Run: headless pygame with SDL's dummy video driver; simulated clock (each Clock.tick advances the game by its frame time, no real sleeping); random seed 0; keys injected as events and as key.get_pressed() state; no mouse input.
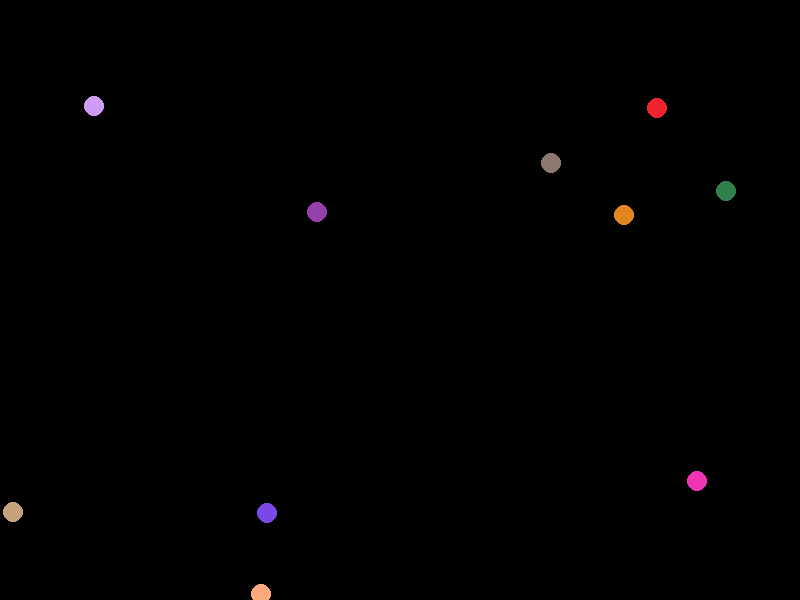
Frame 1 of 4 · flips 1–60 · no input
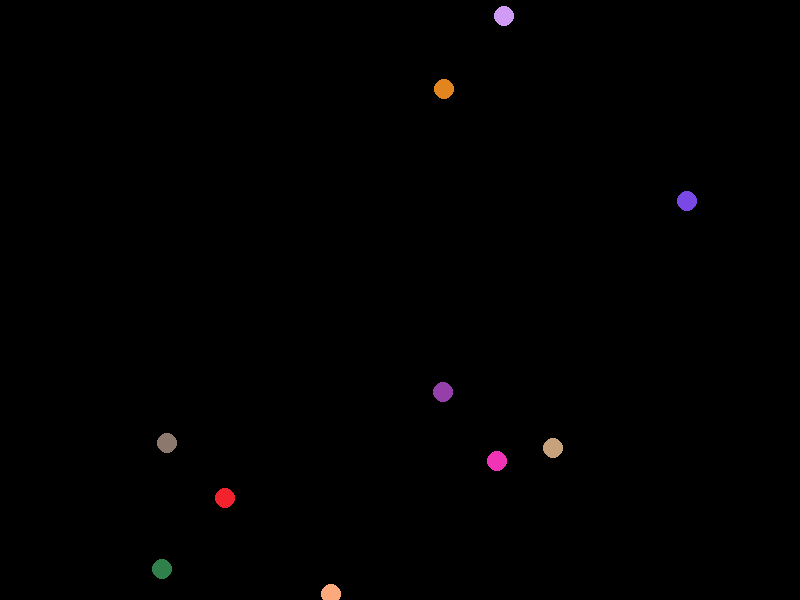
Frame 2 of 4 · flips 61–180 · tapped SPACE, RETURN · held RIGHT (→), D
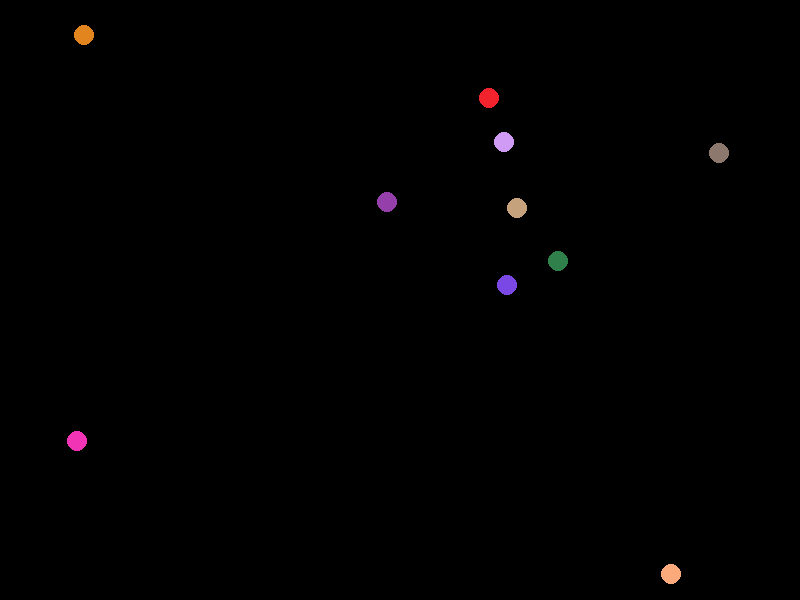
Frame 3 of 4 · flips 181–300 · held DOWN (↓), S
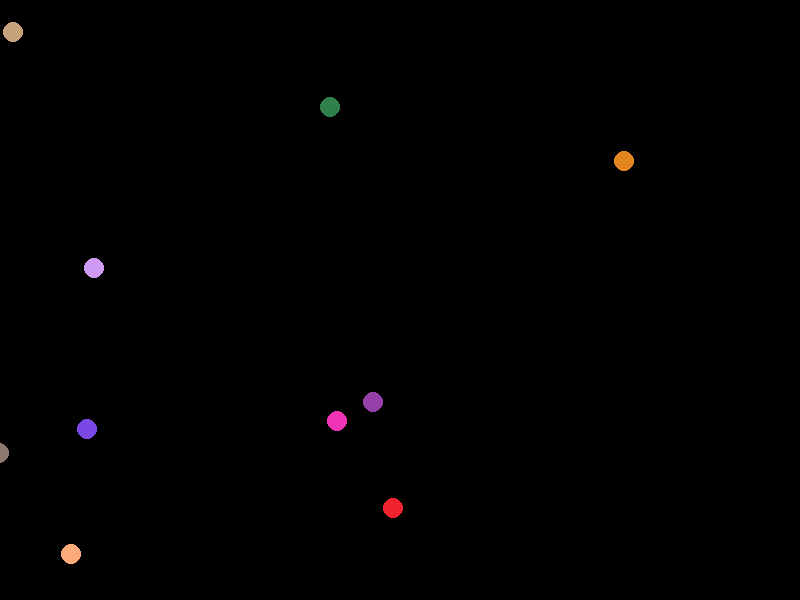
Frame 4 of 4 · flips 301–420 · held LEFT (←), A, UP (↑), W

The pygame program that drew these frames:

import pygame as pg
import sys
from random import randint, choice

def rebotaX(x):
    if x <=0 or x >=ANCHO:
        return -1
    return 1
def rebotaY(y):
    if y <=0 or y >=ALTO:
        return -1
    return 1

#color bola
ROJO = (255, 0, 0)
AZUL = (0, 0, 255)
VERDE = (0, 255, 0)

#color pantalla
NEGRO = (0, 0, 0)

#tamaño pantalla
ANCHO = 800
ALTO = 600


pg.init()#iniciar pantalla
pantalla = pg.display.set_mode((ANCHO, ALTO))
reloj = pg.time.Clock() #tiempo de desplazamiento

class Bola():
    def __init__(self, x, y, vx, vy, color): #Todas las clases de inicia con __init__ y se coloca self
        self.x = x
        self.y = y
        self.vx = vx
        self.vy = vy
        self.color = color
bolas = []
for _ in range(10): #iteras 10 veces, para hacer 10 bolas
    bola = Bola(randint(0, ANCHO), #ocupas la instancia de bola()
                randint(0, ALTO),
                randint(5, 10)* choice([1, -1]),
                randint(5, 10)* choice([1, -1]),
                (randint(0, 255), randint(0,255), randint(0,255)))
    bolas.append(bola) #Se agrega el resultado de la iteración
game_over = False
while not game_over:
    v = reloj.tick(3)
    #Gestion de eventos
    for evento in pg.event.get():
        if evento.type == pg.QUIT:
            game_over = True
    # Modificación de estado
    for bola in bolas:
        bola.x += bola.vx
        bola.y += bola.vy
        bola.vy *= rebotaY(bola.y)
        bola.vx *= rebotaX(bola.x)
    # Gestión de la pantalla
    pantalla.fill(NEGRO)
    for bola in bolas:
        pg.draw.circle(pantalla, bola.color, (bola.x, bola.y), 10)
    pg.display.flip()
pg.quit()
sys.exit()
